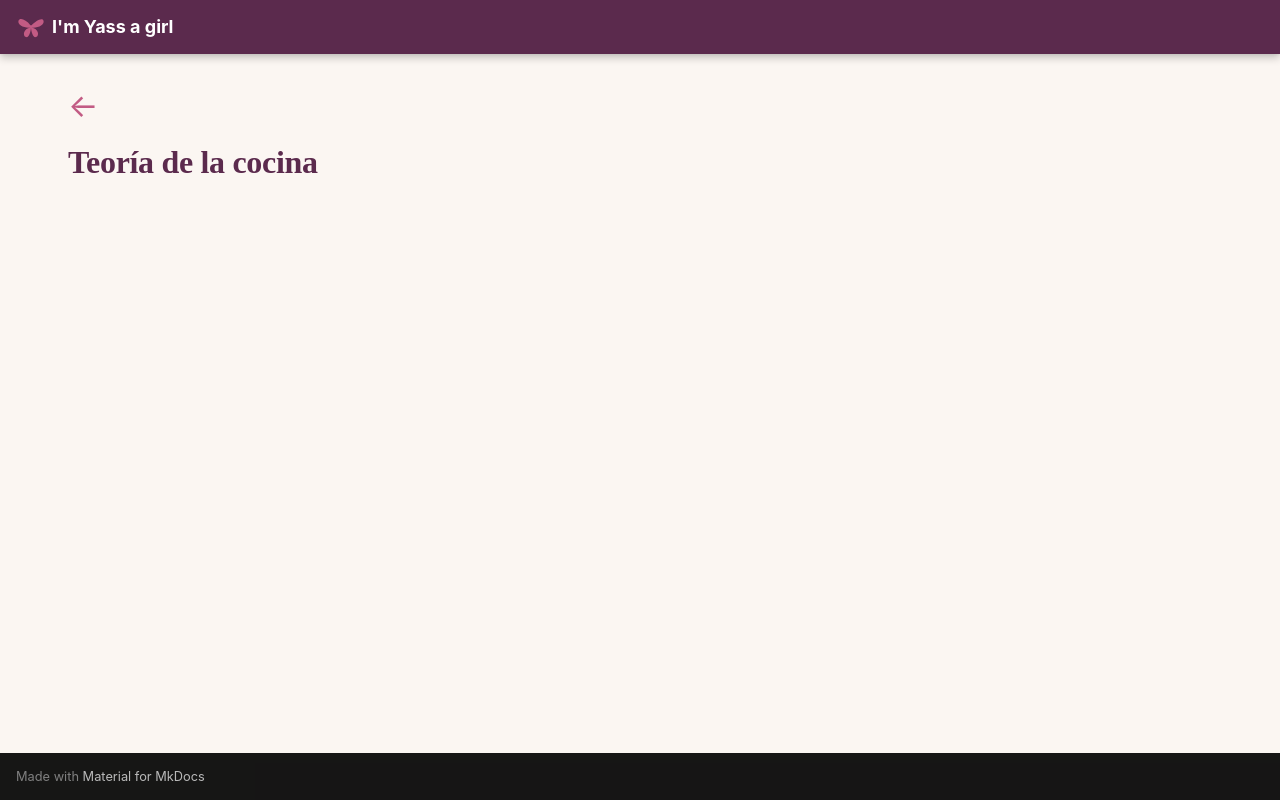

repository: imyassagirl/imyassagirl · page: hogar-lifestyle/cocina/cocina_teoria/index.html · generator: mkdocs

<a class="back-arrow" href="../">←</a>

# Teoría de la cocina
